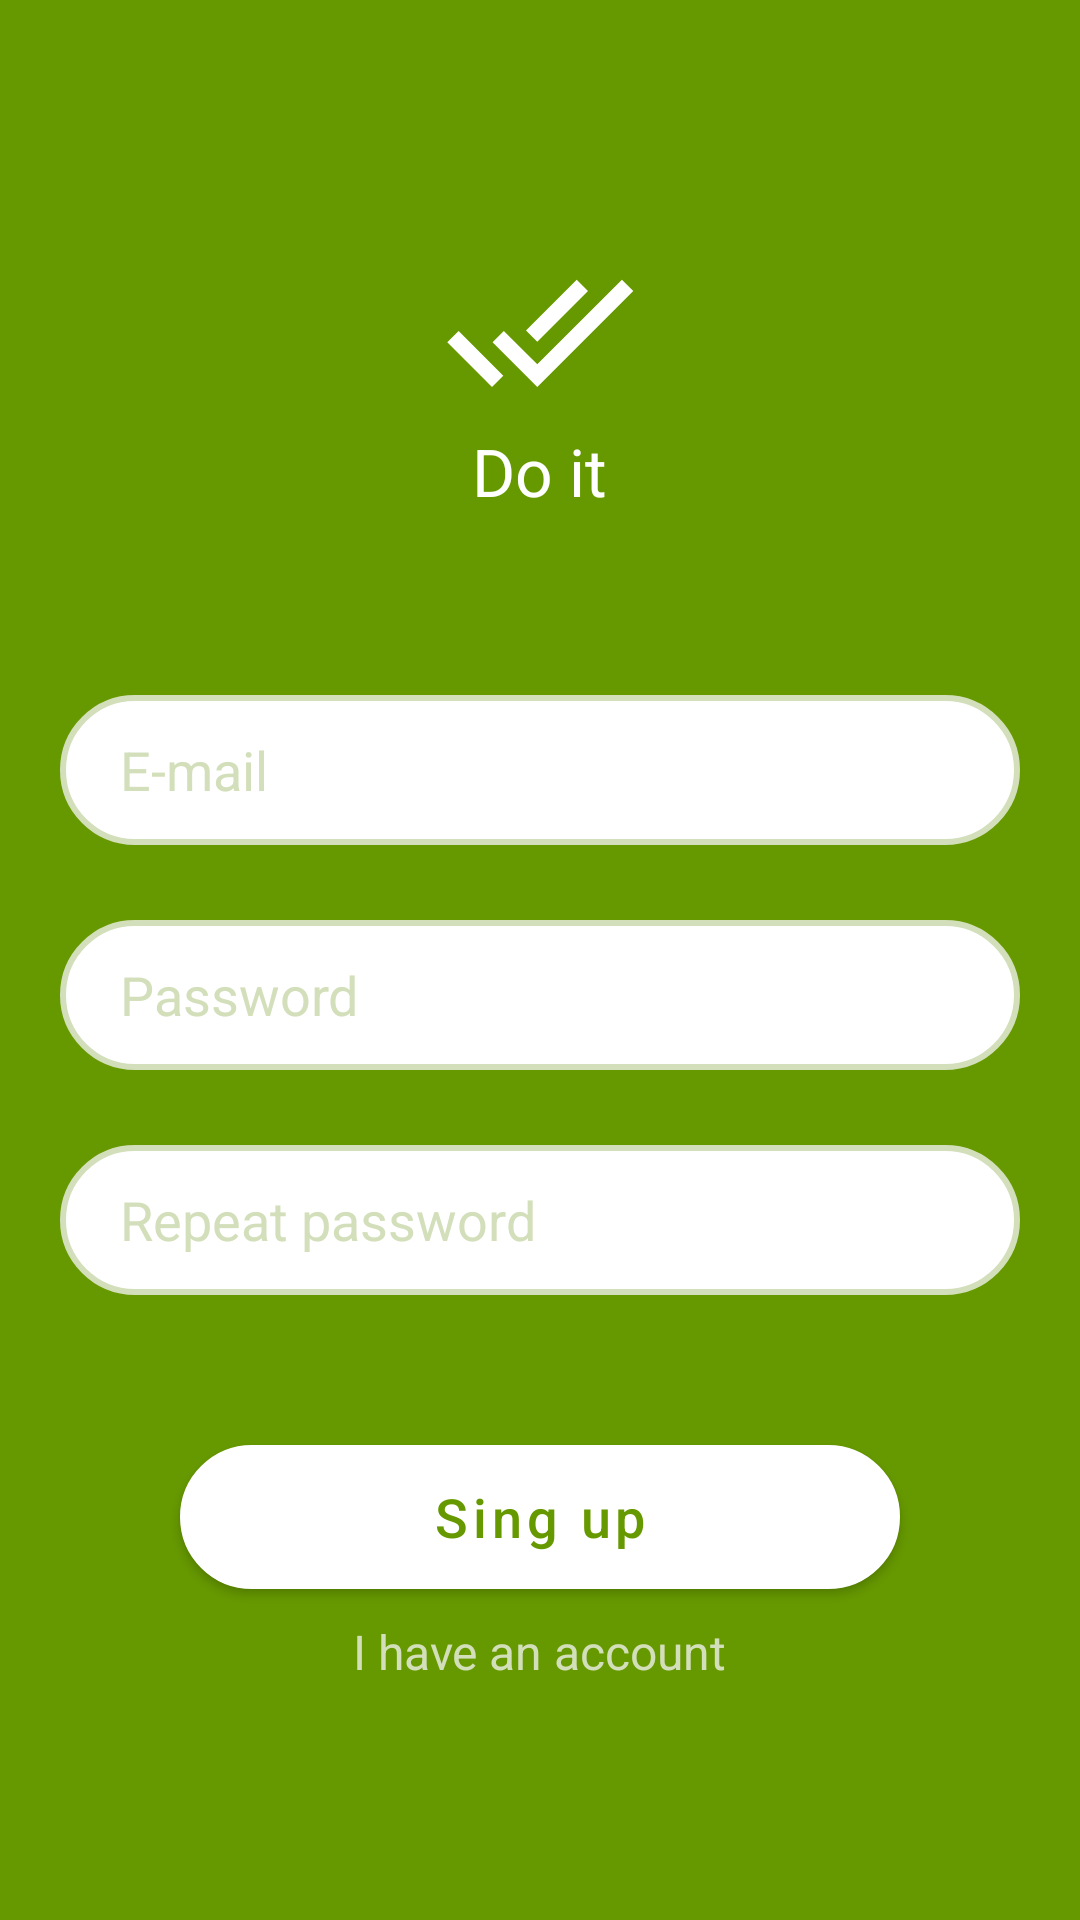

Reconstruct the res/layout file that produces this screen, plus the resources it refers to.
<!-- AndroidManifest.xml: application theme Theme.DoIt -->
<!-- res/layout/activity_registration.xml -->
<?xml version="1.0" encoding="utf-8"?>
<RelativeLayout xmlns:android="http://schemas.android.com/apk/res/android"
    xmlns:app="http://schemas.android.com/apk/res-auto"
    xmlns:tools="http://schemas.android.com/tools"
    android:layout_width="match_parent"
    android:layout_height="match_parent"
    android:background="@color/mainColor"
    tools:context=".RegistrationActivity">


    <RelativeLayout
        android:layout_width="match_parent"
        android:layout_height="wrap_content"
        android:layout_centerInParent="true"
        android:padding="20dp">

        <RelativeLayout
            android:id="@+id/logoWrapper"
            android:layout_width="wrap_content"
            android:layout_height="wrap_content"
            android:layout_centerHorizontal="true"
            android:layout_marginBottom="60dp"
            android:orientation="vertical">

            <ImageView
                android:layout_centerHorizontal="true"
                android:id="@+id/logo"
                android:layout_width="64dp"
                android:layout_height="64dp"
                android:src="@drawable/ic_baseline_done_all_64" />

            <TextView
                android:layout_centerHorizontal="true"
                android:layout_width="wrap_content"
                android:layout_below="@id/logo"
                android:layout_height="wrap_content"
                android:text="Do it"
                android:textColor="@color/white"
                android:textSize="22dp" />
        </RelativeLayout>

        <EditText
            android:id="@+id/regEmail"
            android:textColorHint="@color/gray"
            android:layout_width="match_parent"
            android:layout_height="50dp"
            android:background="@drawable/field"
            android:hint="@string/hint_e_mail"
            android:paddingStart="20dp"
            android:paddingEnd="20dp"
            android:textColor="@color/mainColor"
            android:layout_below="@+id/logoWrapper"
            android:textSize="18sp" />

        <EditText
            android:id="@+id/regPassword"
            android:layout_width="match_parent"
            android:textColorHint="@color/gray"
            android:layout_height="50dp"
            android:layout_below="@+id/regEmail"
            android:layout_marginTop="25dp"
            android:background="@drawable/field"
            android:hint="@string/hint_password"
            android:inputType="textPassword"
            android:paddingStart="20dp"
            android:paddingEnd="20dp"
            android:textColor="@color/mainColor"
            android:textSize="18sp" />

        <EditText
            android:id="@+id/regRepeatPassword"
            android:layout_width="match_parent"
            android:layout_height="50dp"
            android:textColorHint="@color/gray"
            android:layout_below="@+id/regPassword"
            android:layout_marginTop="25dp"
            android:background="@drawable/field"
            android:hint="@string/hint_repeat_password"
            android:inputType="textPassword"
            android:paddingStart="20dp"
            android:paddingEnd="20dp"
            android:textColor="@color/mainColor"
            android:textSize="18sp" />

        <com.google.android.material.button.MaterialButton
            android:id="@+id/regBtn"
            android:layout_width="match_parent"
            android:layout_height="wrap_content"
            android:layout_below="@+id/regRepeatPassword"
            android:layout_marginHorizontal="40dp"
            android:layout_marginTop="50dp"
            android:background="@drawable/field"
            android:text="@string/reg_sing_up"
            android:textAllCaps="false"
            android:textColor="@color/mainColor"
            android:textSize="18sp"
            app:backgroundTint="@color/white" />

        <TextView
            android:id="@+id/linkToLogin"
            android:layout_centerHorizontal="true"
            android:textColor="@color/gray"
            android:layout_width="wrap_content"
            android:layout_height="wrap_content"
            android:text="@string/lint_to_login"
            android:layout_below="@id/regBtn"
            android:textSize="16dp"
            android:layout_marginTop="10dp" />


    </RelativeLayout>


</RelativeLayout>
<!-- resources referenced by this layout -->
<resources>
  <color name="gray">#D3DFBA</color>
  <color name="mainColor">@android:color/holo_green_dark</color>
  <color name="white">#FFFFFFFF</color>
  <!-- drawable field (drawable) -->
  <?xml version="1.0" encoding="utf-8"?>
  <shape xmlns:android="http://schemas.android.com/apk/res/android">
      <corners android:radius="30dp" />
      <solid android:color="@color/white" />
      <padding
          android:bottom="5dp"
          android:left="5dp"
          android:right="5dp"
          android:top="5dp" />
      <stroke android:width="2dp" android:color="@color/gray" />
  </shape>
  <!-- drawable ic_baseline_done_all_64 (drawable) -->
  <vector android:height="64dp" android:tint="#FFFFFF"
      android:viewportHeight="24" android:viewportWidth="24"
      android:width="64dp" xmlns:android="http://schemas.android.com/apk/res/android">
      <path android:fillColor="@android:color/white" android:pathData="M18,7l-1.41,-1.41 -6.34,6.34 1.41,1.41L18,7zM22.24,5.59L11.66,16.17 7.48,12l-1.41,1.41L11.66,19l12,-12 -1.42,-1.41zM0.41,13.41L6,19l1.41,-1.41L1.83,12 0.41,13.41z"/>
  </vector>
  <string name="hint_e_mail">E-mail</string>
  <string name="hint_password">Password</string>
  <string name="hint_repeat_password">Repeat password</string>
  <string name="lint_to_login">I have an account</string>
  <string name="reg_sing_up">Sing up</string>
  <style name="Theme.DoIt" parent="Theme.MaterialComponents.DayNight.DarkActionBar">
          
          <item name="colorPrimary">@android:color/holo_green_dark</item>
          <item name="colorPrimaryVariant">@android:color/holo_green_dark</item>
          <item name="colorOnPrimary">@color/white</item>
          
          <item name="colorSecondary">@color/teal_200</item>
          <item name="colorSecondaryVariant">@color/teal_700</item>
          <item name="colorOnSecondary">@color/black</item>
          
          <item name="android:statusBarColor" tools:targetApi="l">@android:color/holo_green_dark</item>
          
      </style>
  <color name="teal_200">@color/gray</color>
  <color name="teal_700">#FF018786</color>
  <color name="black">@color/white</color>
</resources>
